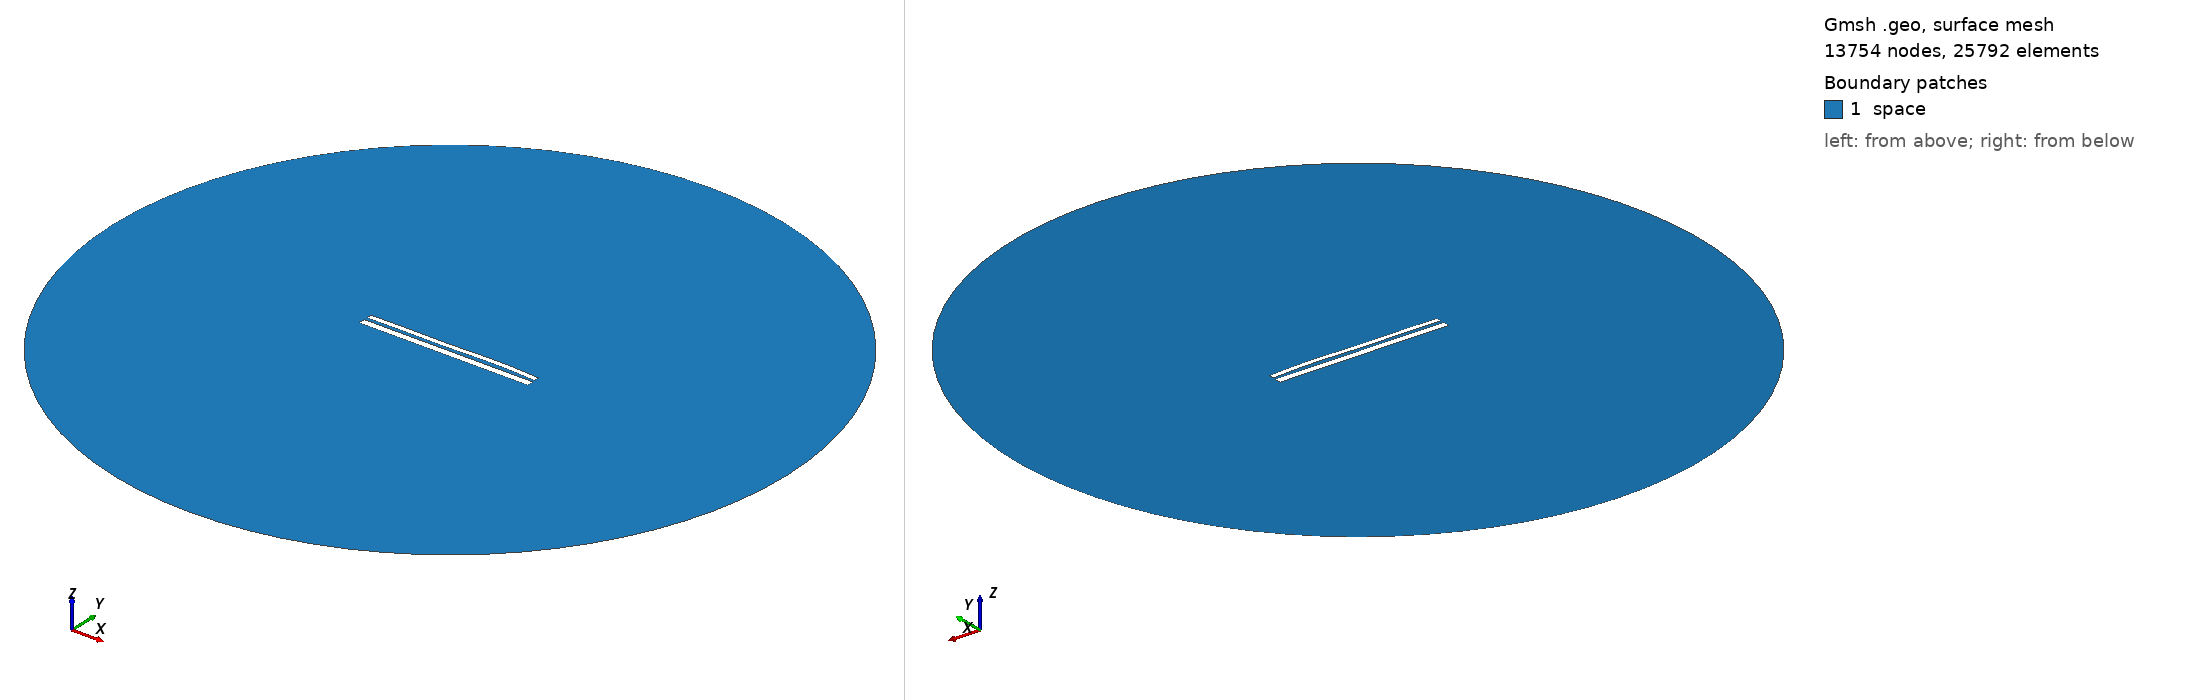

Gmsh geometry script, surface-meshed: 13754 nodes, 25792 surface elements. Boundary patches (legend numbers): 1 space. Left view from above one corner, right view from below the opposite corner. Legend entries are the model's physical surfaces. The drawing asked Gmsh for element sizes between 1% and 20% of the model's largest extent; the script's own settings can give other sizes.

=== 9980.geo (drawn) ===
//---------------------------------------
// Geometry kernel
//---------------------------------------

SetFactory("OpenCASCADE");



//---------------------------------------
// Parameters of the geometry
//---------------------------------------

// Overetch of the upper plate
overetch = 0.375;

// Distance between the plates
distance = 1.5;

// Discretization over the x axis (for the deformation)
nx = 50; 

// Length of the plate
L = 100 - overetch; 

// Number of modes
n = 4; 

// 1st mode coefficient
coeff(1) = 0.15;
beta(1) = 0.596864 * 3.1415926535 / L;

// 2nd mode coefficient
coeff(2) = 0.15;
beta(2) = 1.49418 * 3.1415926535 / L;

// 3rd mode coefficient
coeff(3) = -0.15;
beta(3) = 2.50025 * 3.1415926535 / L;

// 4th mode coefficient
coeff(4) = 0.15;
beta(4) = 3.49999 * 3.1415926535 / L;



//---------------------------------------
// Upper plate (deformed rectangle)
//---------------------------------------

// Coordiantes of the upper plate
xmin = -50;
xmax = 50 - overetch;

// Height of the upper plate
yheight = 4 - 2 * overetch;

// Indexes of the points
UpperID[] = {};
LowerID[] = {};
LeftID[] = {};
RightID[] = {};

// Point index
p = 1;

// Horizontal edges
For i In {1:nx}
    x = xmin + (i-1)*(xmax - xmin)/(nx-1);

    y_bottom = distance / 2 + overetch;
    For j In {1:n}
        C = (Cosh(beta(j)*L) + Cos(beta(j)*L)) / (Sinh(beta(j)*L) + Sin(beta(j)*L));
        y_bottom  = y_bottom + coeff(j) * (Cosh(beta(j)*(x+50)) - Cos(beta(j)*(x+50)) - C * (Sinh(beta(j)*(x+50)) - Sin(beta(j)*(x+50))));
    EndFor

    y_top = y_bottom + yheight;

    Point(p) = {x, y_top, 0, 1.0};
    UpperID[i] = p;
    p = p + 1;

    Point(p) = {x, y_bottom, 0, 1.0};
    LowerID[i] = p;
    p = p + 1;
EndFor

// Create point lists
UpperPts[] = {}; LowerPts[] = {};
For i In {1:nx}
  UpperPts[] += {UpperID[i]};
  LowerPts[] += {LowerID[i]};
EndFor

// Build splines
Spline(1) = {UpperPts[]};
Spline(2) = {LowerPts[]};
Line(3) = {LowerPts[nx-1], UpperPts[nx-1]};
Line(4) = {LowerPts[0], UpperPts[0]};

// Build the plane surface
Curve Loop(1) = {2, 3, -1, -4};
Plane Surface(1) = {1};



//---------------------------------------
// Lower plate (rectangle)
//---------------------------------------

// Vertices
Point(1001) = {-50, -1, 0, 1.0};
Point(1002) = { 50, -1, 0, 1.0};
Point(1003) = { 50,  -5, 0, 1.0};
Point(1004) = {-50,  -5, 0, 1.0};

// Edges
Line(5) = {1001, 1002};
Line(6) = {1002, 1003};
Line(7) = {1003, 1004};
Line(8) = {1004, 1001};

// Plane surface
Line Loop(2) = {5, 6, 7, 8};
Plane Surface(2) = {2}; 



//---------------------------------------
// Outer (fictious) boundary
//---------------------------------------

// Points
Point(1005) = {0, 0, 0};       // Center
Point(1006) = {200, 0, 0};     // Start point
Point(1007) = {0, 200, 0};     // 90 degrees
Point(1008) = {-200, 0, 0};    // 180 degrees
Point(1009) = {0, -200, 0};    // 270 degrees

// Circle arcs (each needs start, center, end)
Circle(9) = {1006, 1005, 1007};
Circle(10) = {1007, 1005, 1008};
Circle(11) = {1008, 1005, 1009};
Circle(12) = {1009, 1005, 1006};

// Plane surface for the entire domain
Curve Loop(3) = {9, 10, 11, 12};
Surface(3) = {3};

// Subtract the plates from the whole domain to obtain the actual domain where we want to solve the equations
BooleanDifference{ Surface{3}; Delete; }{ Surface{1}; Surface{2}; Delete; }




//---------------------------------------
// Transfinite Lines/Curves
//---------------------------------------

// Set the number of points on the boundaries
r = 7;

// Plates
Transfinite Curve {1, 2} = 50*r Using Progression 1;
Transfinite Curve {3, 4} = 2*r Using Progression 1;
Transfinite Line {5, 7} = 50*r Using Progression 1;
Transfinite Line {6, 8} = 2*r Using Progression 1;

// Outer boundary
Transfinite Line {9, 10, 11, 12} = 20 Using Progression 1;



//---------------------------------------
// Physical groups
//---------------------------------------                

// Physical curves (boundaries)
Physical Line("force_segment", 10) = {2};
Physical Line("upper_plate", 11) = {1, 3, 4};
Physical Line("lower_plate", 12) = {5, 6, 7, 8};
Physical Line("boundary", 20) = {9, 10, 11, 12};

// Physical Surfaces
Physical Surface("space", 30) = {3};



//---------------------------------------
// 6. Generate the Mesh
//---------------------------------------

// 2D mesh generation
Mesh 2;
